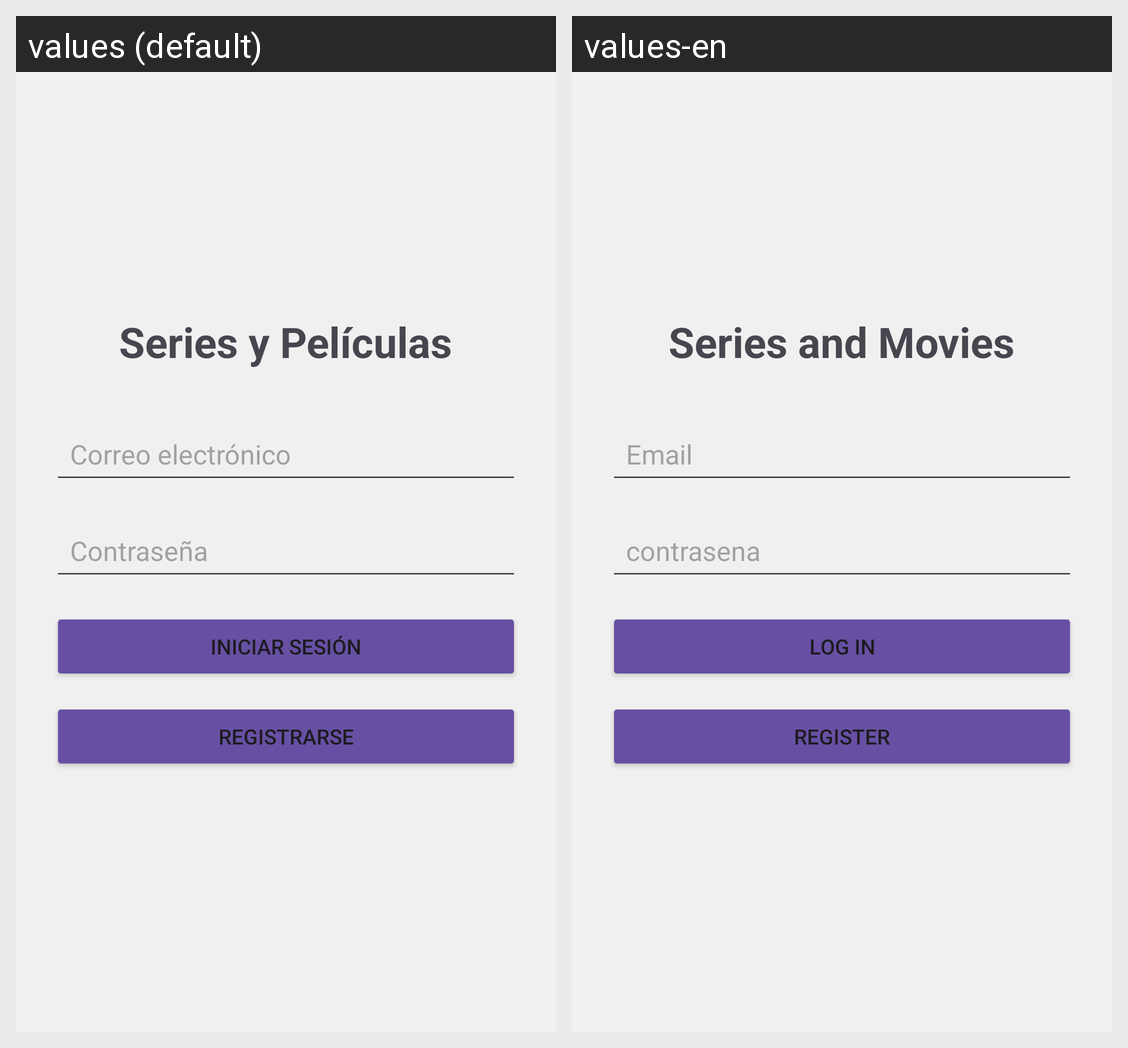

For this localized Android screen grid, give each drawn string resource with its value in every locale shown.
Android screen res/layout/login_layout.xml rendered under 2 locales, left to right: values (default), values-en. Device: Nexus 5 (rendered at 1080×1920; each locale shown at half size, 540×960, under a caption strip naming it); theme Theme.CineYSeriesJavierAlfonsoAguiar2.
Strings drawn on this screen, with the default value and each locale's value (text and hints the layout hard-codes, and strings that could not be matched under every locale, appear in the picture but are not listed):

titulo
  values: Series y Películas
  values-en: Series and Movies

correo
  values: Correo electrónico
  values-en: Email

contrasenia
  values: Contraseña
  values-en: contrasena

iniciarSesion
  values: Iniciar sesión
  values-en: Log in

registrarse
  values: Registrarse
  values-en: Register
